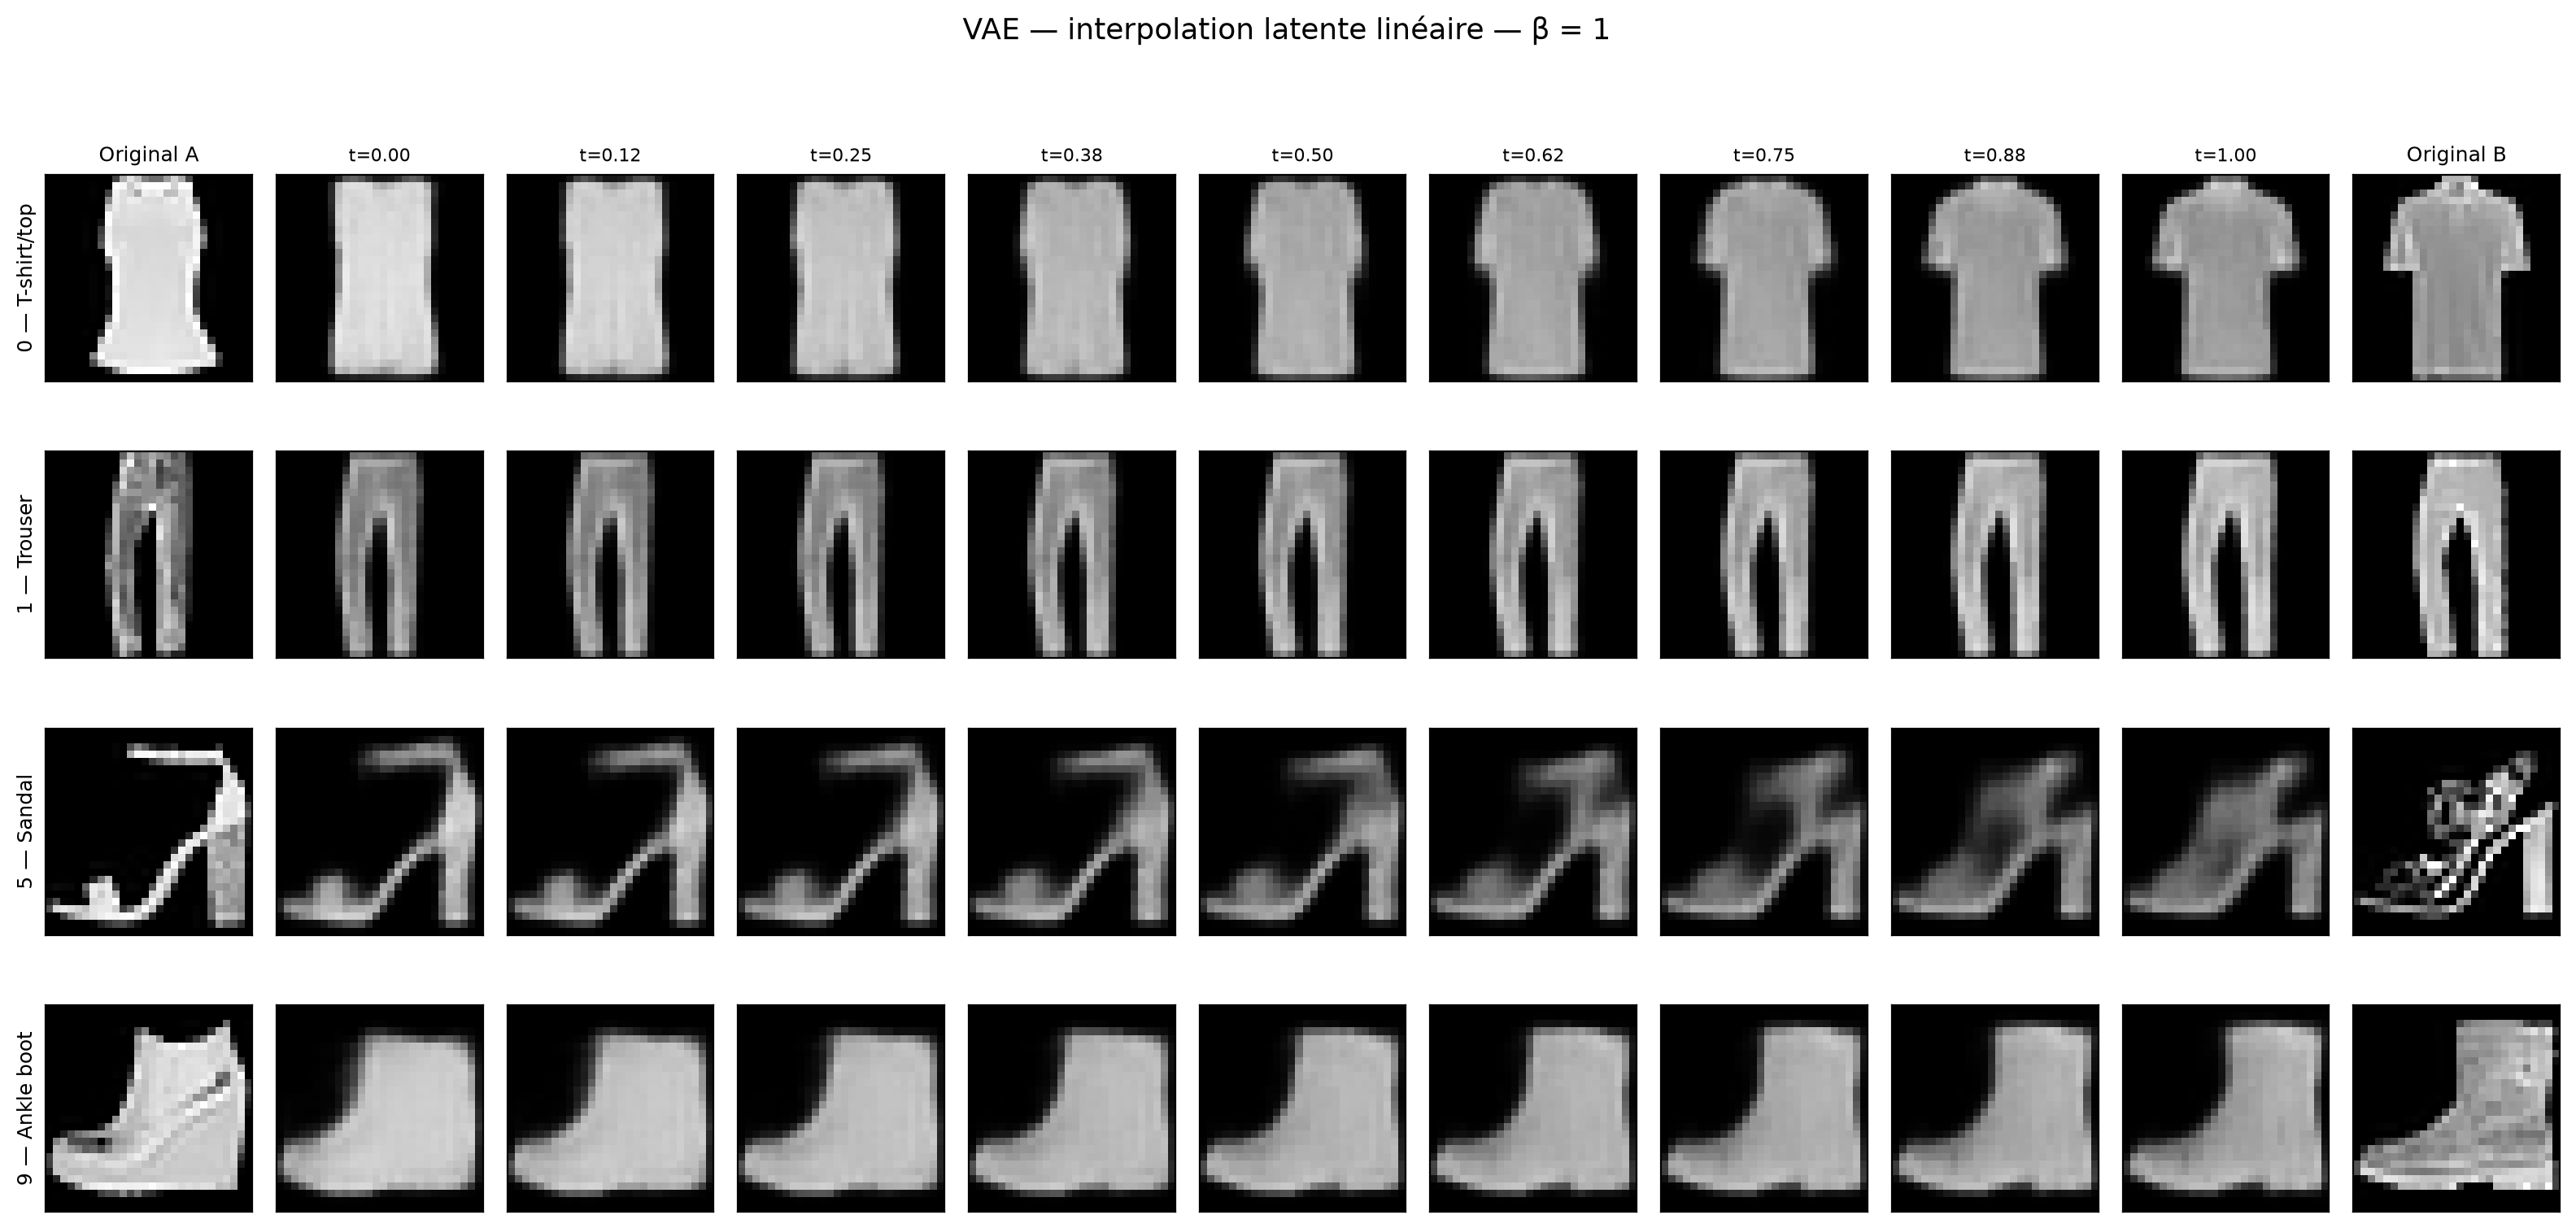

Values plotted in this chart, from the file beside it:
checkpoint, model_type, beta, class_index, class_name, source_test_index, target_test_index, steps
vae_beta_1.pt, VAE, 1.0, 0, T-shirt/top, 5317, 6225, 9
vae_beta_1.pt, VAE, 1.0, 1, Trouser, 6351, 3318, 9
vae_beta_1.pt, VAE, 1.0, 5, Sandal, 2217, 5460, 9
vae_beta_1.pt, VAE, 1.0, 9, Ankle boot, 2066, 5089, 9
